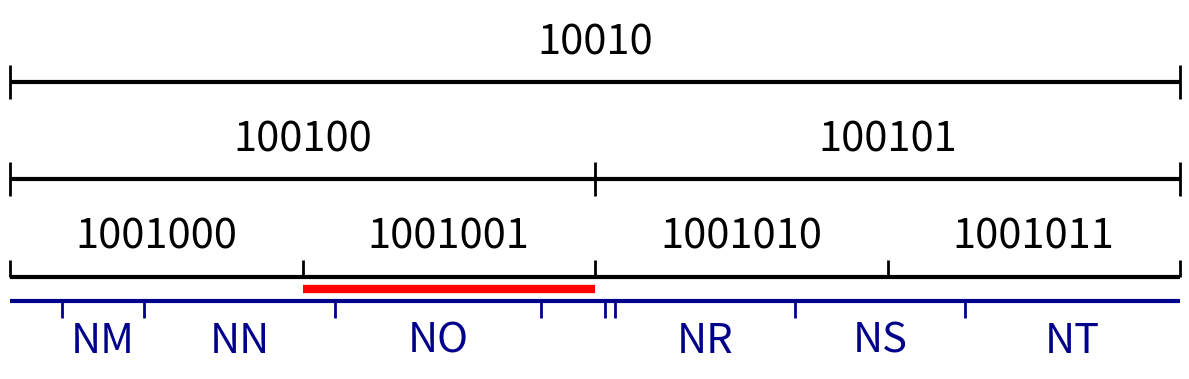

Recreate this plot in Python.
import numpy as np
import matplotlib.pyplot as plt
import itertools

def generate_alphabet_powers(alphabet, power):
    """
    Generate all strings of given power from alphabet and their probabilities.
    
    alphabet: list of (symbol, probability) tuples
    power: integer power (length of strings)
    
    Returns: list of (string, probability) tuples sorted by cumulative probability
    """
    symbols, probs = zip(*alphabet)
    
    # Generate all combinations of length 'power'
    combinations = list(itertools.product(symbols, repeat=power))
    
    result = []
    for combo in combinations:
        string = ''.join(combo)
        # Probability is product of individual symbol probabilities
        prob = 1.0
        for symbol in combo:
            symbol_idx = symbols.index(symbol)
            prob *= probs[symbol_idx]
        result.append((string, prob))
    
    # Sort by the order they appear when iterating through combinations
    # (this gives a natural lexicographic-like ordering)
    return result

# ----------------- Alphabet and Power Definitions -----------------
alphabet_A = [('0', 0.5), ('1', 0.5)]
powers_A = [5,6,7]  # which powers to show for group A

alphabet_B = [
    ('A', 0.0858), ('B', 0.0135), ('C', 0.0316), ('D', 0.0356), ('E', 0.1197), 
    ('F', 0.0199), ('G', 0.0219), ('H', 0.0406), ('I', 0.0776), ('J', 0.0012),
    ('K', 0.0064), ('L', 0.0441), ('M', 0.0304), ('N', 0.0715), ('O', 0.0768), 
    ('P', 0.0240), ('Q', 0.0039), ('R', 0.0672), ('S', 0.0634), ('T', 0.0893),
    ('U', 0.0308), ('V', 0.0108), ('W', 0.0135), ('X', 0.0035), ('Y', 0.0156), 
    ('Z', 0.0014)
]
powers_B = [2]  # which powers to show for group B

# ----------------- Zoom Parameters -----------------
zoom_start = 0.5625  # start of zoom range [0, 1]
zoom_end = 0.59375    # end of zoom range [0, 1]

# ----------------- General Parameters -----------------
x_range = (zoom_start, zoom_end)  # displayed domain
figsize = None

# ----------------- Layout Parameters -----------------
margin_top = 0.15        # distance from top of plot to topmost line
margin_bottom = 0.10     # distance from bottom of plot to bottommost line/labels
margin_between_groups = 0.05  # distance between bottom of group A and top of group B
line_spacing_A = 0.20    # vertical distance between lines in group A
line_spacing_B = 0.20    # vertical distance between lines in group B

# ----------------- Group A Parameters (labels above lines) -----------------
group_A_line_lw = 3
group_A_tick_lw = 2
group_A_color = 'black'
group_A_fontsize = 30
group_A_label_offset = 0.04      # vertical offset for labels from each line
group_A_tick_half_height = 0.035 # half height of division markers
group_A_min_label_width_frac = 0.06  # Only show labels if segment width >= this fraction

# ----------------- Group B Parameters (labels below lines) -----------------
group_B_line_lw = 3
group_B_tick_lw = 2
group_B_color = 'darkblue'
group_B_fontsize = 30
group_B_label_offset = 0.04      # vertical offset for labels from each line
group_B_tick_half_height = 0.035 # half height of division markers
group_B_min_label_width_frac = 0.06  # Only show labels if segment width >= this fraction

# ----------------- Figure size calculation -----------------
n_lines_A = len(powers_A)
n_lines_B = len(powers_B)
n_total_lines = n_lines_A + n_lines_B

if figsize is None:
    figsize = (12, max(3.0, 0.6 * n_total_lines + 1.5))

fig, ax = plt.subplots(figsize=figsize)

# ----------------- Y positions -----------------
x0, x1 = x_range
x_len = x1 - x0
zoom_scale = 1.0 / (zoom_end - zoom_start)

# Group A lines: start from top and space downward
y_top = 1.0 - margin_top
if n_lines_A == 1:
    y_positions_A = [y_top]
else:
    y_positions_A = [y_top - i * line_spacing_A for i in range(n_lines_A)]

# Group B lines: start below group A with margin_between_groups
if n_lines_A > 0:
    y_start_B = y_positions_A[-1] - margin_between_groups
else:
    y_start_B = y_top - margin_between_groups

if n_lines_B == 1:
    y_positions_B = [y_start_B]
else:
    y_positions_B = [y_start_B - i * line_spacing_B for i in range(n_lines_B)]

def get_visible_segments(cdf_edges, strings_probs, zoom_start, zoom_end):
    """
    Return segments and ticks that are visible in the zoom range.
    """
    visible_segments = []
    visible_ticks = []
    
    for i, (string, prob) in enumerate(strings_probs):
        seg_start = cdf_edges[i]
        seg_end = cdf_edges[i + 1]
        
        # Check if segment overlaps with zoom range
        if seg_end > zoom_start and seg_start < zoom_end:
            # Calculate visible portion of segment
            vis_start = max(seg_start, zoom_start)
            vis_end = min(seg_end, zoom_end)
            
            # Map to display coordinates
            display_start = x0 + (vis_start - zoom_start) / (zoom_end - zoom_start) * x_len
            display_end = x0 + (vis_end - zoom_start) / (zoom_end - zoom_start) * x_len
            
            visible_segments.append({
                'string': string,
                'original_start': seg_start,
                'original_end': seg_end,
                'display_start': display_start,
                'display_end': display_end,
                'display_width': display_end - display_start,
                'is_complete': (seg_start >= zoom_start and seg_end <= zoom_end)
            })
    
    # Calculate visible ticks
    for i, edge in enumerate(cdf_edges):
        if zoom_start <= edge <= zoom_end:
            display_x = x0 + (edge - zoom_start) / (zoom_end - zoom_start) * x_len
            visible_ticks.append(display_x)
    
    return visible_segments, visible_ticks

# ----------------- Draw Group A lines -----------------
for line_idx, (power, y) in enumerate(zip(powers_A, y_positions_A)):
    is_last_line_A = (line_idx == len(powers_A) - 1)
    
    strings_probs = generate_alphabet_powers(alphabet_A, power)
    strings, probs = zip(*strings_probs)
    probs = np.array(probs)
    
    # Normalize probabilities (defensive)
    if not np.isclose(probs.sum(), 1.0):
        probs = probs / probs.sum()
    
    # Calculate original CDF edges
    cdf_edges = np.concatenate(([0.0], np.cumsum(probs)))
    
    # Get visible segments and ticks
    visible_segments, visible_ticks = get_visible_segments(cdf_edges, strings_probs, zoom_start, zoom_end)
    
    # Main horizontal line
    lc_main = ax.hlines(y, x0, x1, colors=group_A_color, linewidth=group_A_line_lw, zorder=2)
    try:
        lc_main.set_capstyle('butt')
    except Exception:
        pass
    
    # Division markers
    if visible_ticks:
        if is_last_line_A:
            # Last line of group A: ticks only extend above the line
            tick_bottom = y
            tick_top = y + group_A_tick_half_height
        else:
            # Regular ticks extend both above and below
            tick_bottom = y - group_A_tick_half_height
            tick_top = y + group_A_tick_half_height
            
        lc_ticks = ax.vlines(
            visible_ticks, tick_bottom, tick_top,
            colors=group_A_color, linewidth=group_A_tick_lw,
            clip_on=False, zorder=3
        )
        try:
            lc_ticks.set_capstyle('butt')
        except Exception:
            pass
    
    # Labels above the line (only if segment is wide enough and complete)
    min_width = group_A_min_label_width_frac * x_len
    for seg in visible_segments:
        # Only show label if segment is complete and wide enough in display coordinates
        if seg['is_complete'] and seg['display_width'] >= min_width:
            x_center = (seg['display_start'] + seg['display_end']) / 2.0
            ax.text(x_center, y + group_A_label_offset, seg['string'], 
                   ha='center', va='bottom', fontsize=group_A_fontsize, 
                   color=group_A_color, zorder=4)

# ----------------- Draw Group B lines -----------------
for line_idx, (power, y) in enumerate(zip(powers_B, y_positions_B)):
    is_first_line_B = (line_idx == 0)
    
    strings_probs = generate_alphabet_powers(alphabet_B, power)
    strings, probs = zip(*strings_probs)
    probs = np.array(probs)
    
    # Normalize probabilities (defensive)
    if not np.isclose(probs.sum(), 1.0):
        probs = probs / probs.sum()
    
    # Calculate original CDF edges
    cdf_edges = np.concatenate(([0.0], np.cumsum(probs)))
    
    # Get visible segments and ticks
    visible_segments, visible_ticks = get_visible_segments(cdf_edges, strings_probs, zoom_start, zoom_end)
    
    # Main horizontal line
    lc_main = ax.hlines(y, x0, x1, colors=group_B_color, linewidth=group_B_line_lw, zorder=2)
    try:
        lc_main.set_capstyle('butt')
    except Exception:
        pass
    
    # Division markers
    if visible_ticks:
        if is_first_line_B:
            # First line of group B: ticks only extend below the line
            tick_bottom = y - group_B_tick_half_height
            tick_top = y
        else:
            # Regular ticks extend both above and below
            tick_bottom = y - group_B_tick_half_height
            tick_top = y + group_B_tick_half_height
            
        lc_ticks = ax.vlines(
            visible_ticks, tick_bottom, tick_top,
            colors=group_B_color, linewidth=group_B_tick_lw,
            clip_on=False, zorder=3
        )
        try:
            lc_ticks.set_capstyle('butt')
        except Exception:
            pass
    
    # Labels below the line (only if segment is wide enough and complete)
    min_width = group_B_min_label_width_frac * x_len
    for seg in visible_segments:
        # Only show label if segment is complete and wide enough in display coordinates
        if seg['display_width'] >= min_width:
            x_center = (seg['display_start'] + seg['display_end']) / 2.0
            ax.text(x_center, y - group_B_label_offset, seg['string'], 
                   ha='center', va='top', fontsize=group_B_fontsize, 
                   color=group_B_color, zorder=4)

# ----------------- Highlight Line Parameters -----------------
highlight_bounds = (0.5703125,0.578125)  # interval in original coordinates where highlight appears
highlight_color = 'red'
highlight_linewidth = 6

# Calculate position between groups
if n_lines_A > 0 and n_lines_B > 0:
    highlight_y = (y_positions_A[-1] + y_positions_B[0]) / 2
elif n_lines_A > 0:
    highlight_y = y_positions_A[-1] - margin_between_groups / 2
elif n_lines_B > 0:
    highlight_y = y_positions_B[0] + margin_between_groups / 2
else:
    highlight_y = 0.5  # fallback

# Check if highlight interval overlaps with zoom range
highlight_start, highlight_end = highlight_bounds
if highlight_end > zoom_start and highlight_start < zoom_end:
    # Calculate visible portion of highlight
    vis_highlight_start = max(highlight_start, zoom_start)
    vis_highlight_end = min(highlight_end, zoom_end)
    
    # Map to display coordinates
    display_highlight_start = x0 + (vis_highlight_start - zoom_start) / (zoom_end - zoom_start) * x_len
    display_highlight_end = x0 + (vis_highlight_end - zoom_start) / (zoom_end - zoom_start) * x_len
    
    # Draw thick red highlight line
    ax.hlines(highlight_y, display_highlight_start, display_highlight_end, 
              colors=highlight_color, linewidth=highlight_linewidth, zorder=5)

# ----------------- Axes formatting -----------------
ax.set_xlim(x0, x1)

# Calculate y limits
y_max = 1.0
if n_lines_B > 0:
    # Account for labels below the lowest line in group B
    y_min = y_positions_B[-1] - group_B_label_offset - margin_bottom
else:
    y_min = y_positions_A[-1] - margin_bottom

ax.set_ylim(y_min, y_max)

ax.set_xticks([])
ax.set_yticks([])
for spine in ax.spines.values():
    spine.set_visible(False)

plt.tight_layout()
plt.savefig('NOT-arith-2.svg')
# plt.show()
